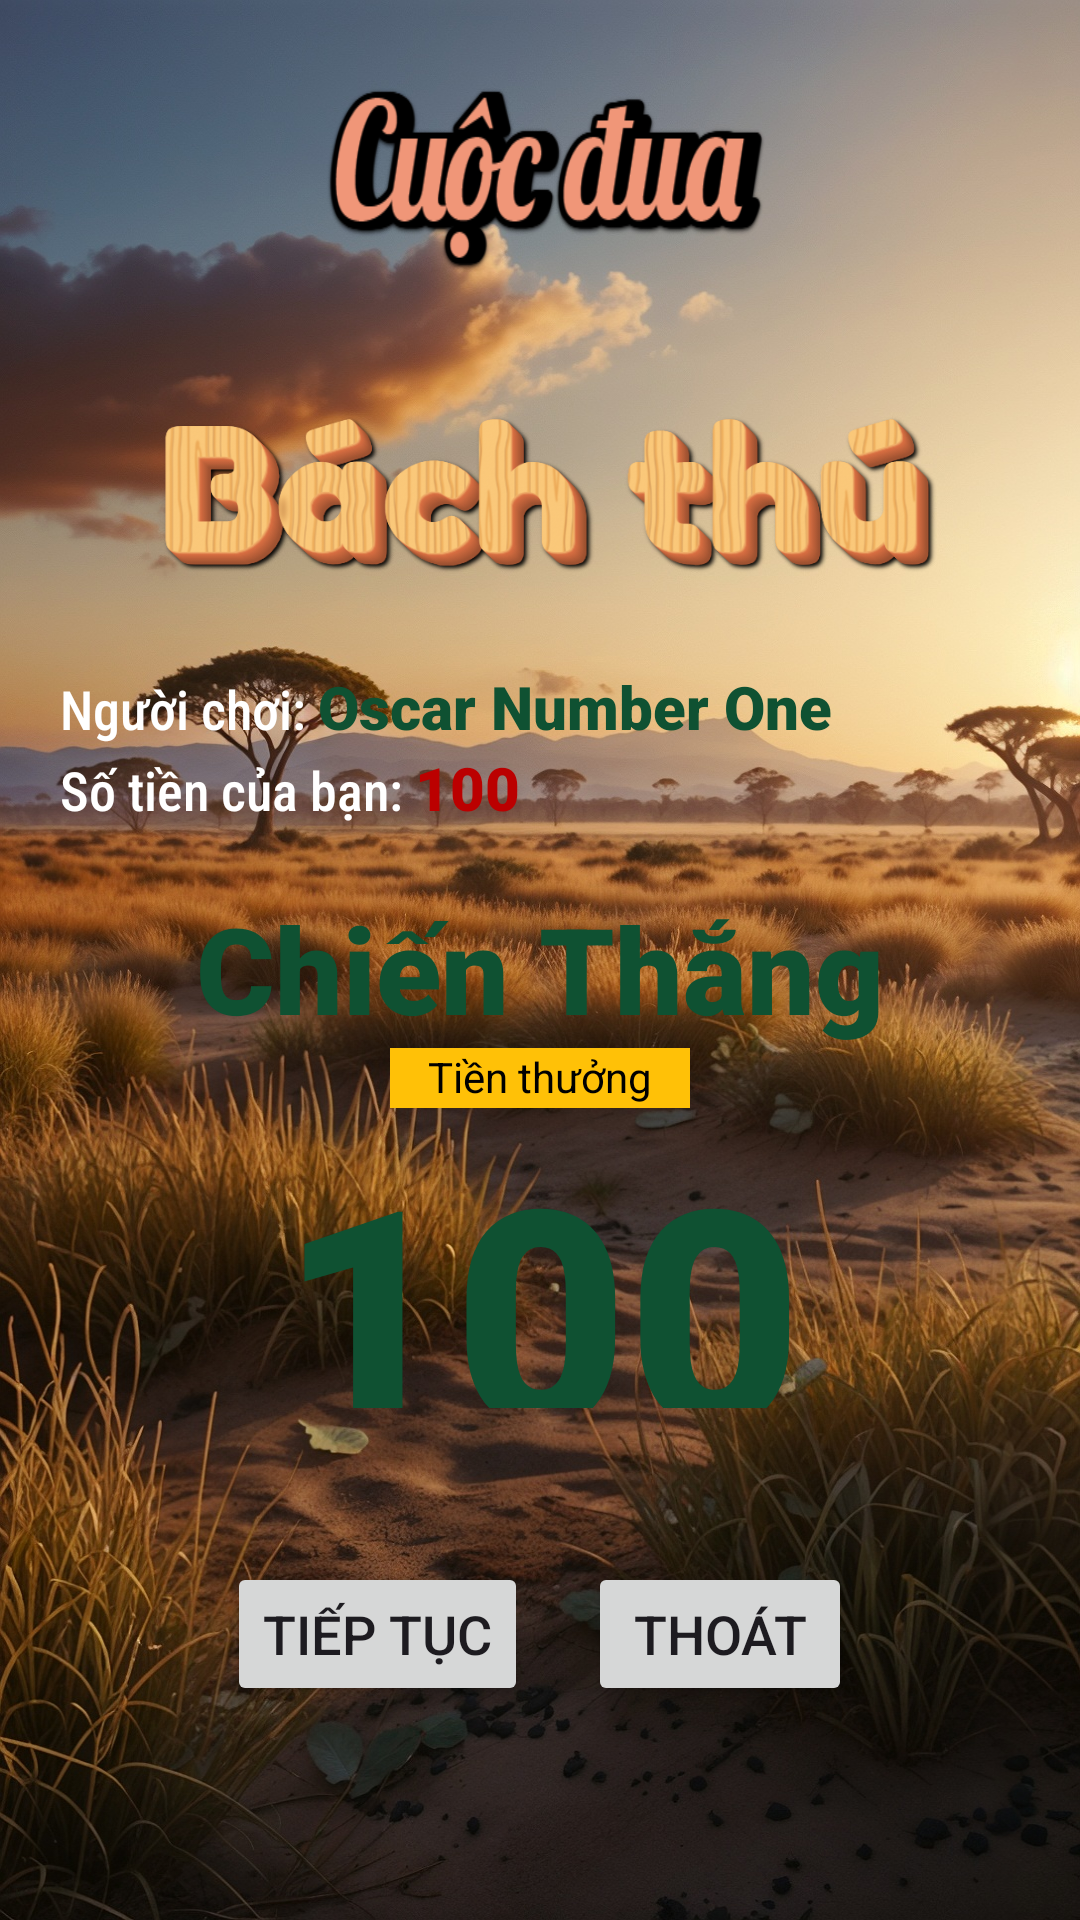

Android layout source for this screen:
<!-- AndroidManifest.xml: application theme Theme.Beast_Race -->
<!-- res/layout/activity_notification.xml -->
<?xml version="1.0" encoding="utf-8"?>
<androidx.constraintlayout.widget.ConstraintLayout xmlns:android="http://schemas.android.com/apk/res/android"
    xmlns:app="http://schemas.android.com/apk/res-auto"
    xmlns:tools="http://schemas.android.com/tools"
    android:id="@+id/main"
    android:layout_width="match_parent"
    android:layout_height="match_parent"
    tools:context=".Notification"
    android:background="@drawable/bg_main">

    <ImageView
        android:id="@+id/imageView"
        android:layout_width="182dp"
        android:layout_height="110dp"
        android:layout_marginTop="4dp"
        android:background="@drawable/word_cuoc_dua"
        app:layout_constraintEnd_toEndOf="parent"
        app:layout_constraintStart_toStartOf="parent"
        app:layout_constraintTop_toTopOf="parent" />

    <ImageView
        android:id="@+id/imageView2"
        android:layout_width="287dp"
        android:layout_height="80dp"
        android:layout_marginTop="8dp"
        android:background="@drawable/word_bach_thu"
        app:layout_constraintEnd_toEndOf="parent"
        app:layout_constraintStart_toStartOf="parent"
        app:layout_constraintTop_toBottomOf="@id/imageView" />

    <LinearLayout
        android:id="@+id/linearLayout"
        android:layout_width="match_parent"
        android:layout_height="wrap_content"
        android:orientation="vertical"
        android:padding="20dp"
        app:layout_constraintTop_toBottomOf="@id/imageView2"
        app:layout_constraintStart_toStartOf="parent"
        app:layout_constraintEnd_toEndOf="parent">

        <LinearLayout
            android:layout_width="match_parent"
            android:layout_height="wrap_content"
            android:orientation="horizontal">

            <TextView
                android:layout_width="wrap_content"
                android:layout_height="wrap_content"
                android:fontFamily="sans-serif-condensed-medium"
                android:text="Người chơi: "
                android:textColor="@color/white"
                android:textSize="18sp" />

            <TextView
                android:id="@+id/username"
                android:layout_width="wrap_content"
                android:layout_height="wrap_content"
                android:fontFamily="sans-serif-black"
                android:text="Oscar Number One"
                android:textColor="@color/bg_text"
                android:textSize="20sp" />
        </LinearLayout>
        <LinearLayout
            android:layout_width="match_parent"
            android:layout_height="wrap_content"
            android:orientation="horizontal">

            <TextView
                android:layout_width="wrap_content"
                android:layout_height="wrap_content"
                android:fontFamily="sans-serif-condensed-medium"
                android:text="Số tiền của bạn: "
                android:textColor="@color/white"
                android:textSize="18sp" />

            <TextView
                android:id="@+id/point"
                android:layout_width="wrap_content"
                android:layout_height="wrap_content"
                android:fontFamily="sans-serif-black"
                android:text="100"
                android:textColor="#BB0000"
                android:textSize="20sp" />
        </LinearLayout>

    </LinearLayout>

    <TextView
        android:id="@+id/ThongBao"
        android:layout_width="wrap_content"
        android:layout_height="wrap_content"
        android:fontFamily="sans-serif-black"
        android:text="Chiến Thắng"
        android:textColor="@color/bg_text"
        android:textSize="40sp"
        app:layout_constraintTop_toBottomOf="@id/linearLayout"
        app:layout_constraintStart_toStartOf="parent"
        app:layout_constraintEnd_toEndOf="parent"
        app:layout_constraintBottom_toTopOf="@+id/textView"
        app:layout_constraintHorizontal_bias="0.5"
        app:layout_constraintVertical_bias="0.5" />

    <TextView
        android:id="@+id/textView"
        android:layout_width="100dp"
        android:layout_height="20dp"
        android:background="#FFC107"
        android:text="Tiền thưởng"
        android:textAlignment="center"
        android:textColor="@color/black"
        app:layout_constraintTop_toBottomOf="@id/ThongBao"
        app:layout_constraintStart_toStartOf="parent"
        app:layout_constraintEnd_toEndOf="parent"
        app:layout_constraintBottom_toTopOf="@id/Tienthuong"
        app:layout_constraintHorizontal_bias="0.5" />

    <TextView
        android:id="@+id/Tienthuong"
        android:layout_width="200dp"
        android:layout_height="100dp"
        android:fontFamily="sans-serif-black"
        android:text="100"
        android:textAlignment="center"
        android:textColor="@color/bg_text"
        android:textSize="100sp"
        app:layout_constraintTop_toBottomOf="@id/textView"
        app:layout_constraintStart_toStartOf="parent"
        app:layout_constraintEnd_toEndOf="parent"
        app:layout_constraintHorizontal_bias="0.5" />

    <ImageView
        android:id="@+id/Aminal"
        android:layout_width="50dp"
        android:layout_height="50dp"
        android:layout_marginTop="10dp"
        app:layout_constraintEnd_toEndOf="parent"
        app:layout_constraintHorizontal_bias="0.5"
        app:layout_constraintStart_toStartOf="parent"
        app:layout_constraintTop_toBottomOf="@id/Tienthuong"
        tools:srcCompat="@tools:sample/avatars" />

    <LinearLayout
        android:id="@+id/linearLayoutButton"
        android:layout_width="match_parent"
        android:layout_height="wrap_content"
        android:layout_marginBottom="80dp"
        android:gravity="center"
        android:orientation="horizontal"
        app:layout_constraintTop_toBottomOf="@id/Aminal"
        app:layout_constraintBottom_toBottomOf="parent"
        app:layout_constraintStart_toStartOf="parent"
        app:layout_constraintEnd_toEndOf="parent">

        <Button
            android:id="@+id/btn_start"
            android:layout_width="wrap_content"
            android:layout_height="wrap_content"
            android:layout_marginEnd="20dp"
            android:text="Tiếp tục"
            android:textSize="18sp"
            app:cornerRadius="10dp" />

        <Button
            android:id="@+id/btn_reset"
            android:layout_width="wrap_content"
            android:layout_height="wrap_content"
            android:text="Thoát"
            android:textSize="18sp"
            app:cornerRadius="10dp" />
    </LinearLayout>

</androidx.constraintlayout.widget.ConstraintLayout>
<!-- resources referenced by this layout -->
<resources>
  <color name="bg_text">#0F5132</color>
  <color name="black">#FF000000</color>
  <color name="white">#FFFFFFFF</color>
  <!-- drawable bg_main: jpg bitmap (drawable, 570986 bytes) -->
  <!-- drawable word_bach_thu: png bitmap (drawable, 179655 bytes) -->
  <!-- drawable word_cuoc_dua: png bitmap (drawable, 23715 bytes) -->
  <style name="Theme.Beast_Race" parent="Base.Theme.Beast_Race" />
  <style name="Base.Theme.Beast_Race" parent="Theme.Material3.DayNight.NoActionBar">
          
          <item name="colorPrimary">#0F5132</item>
      </style>
</resources>
